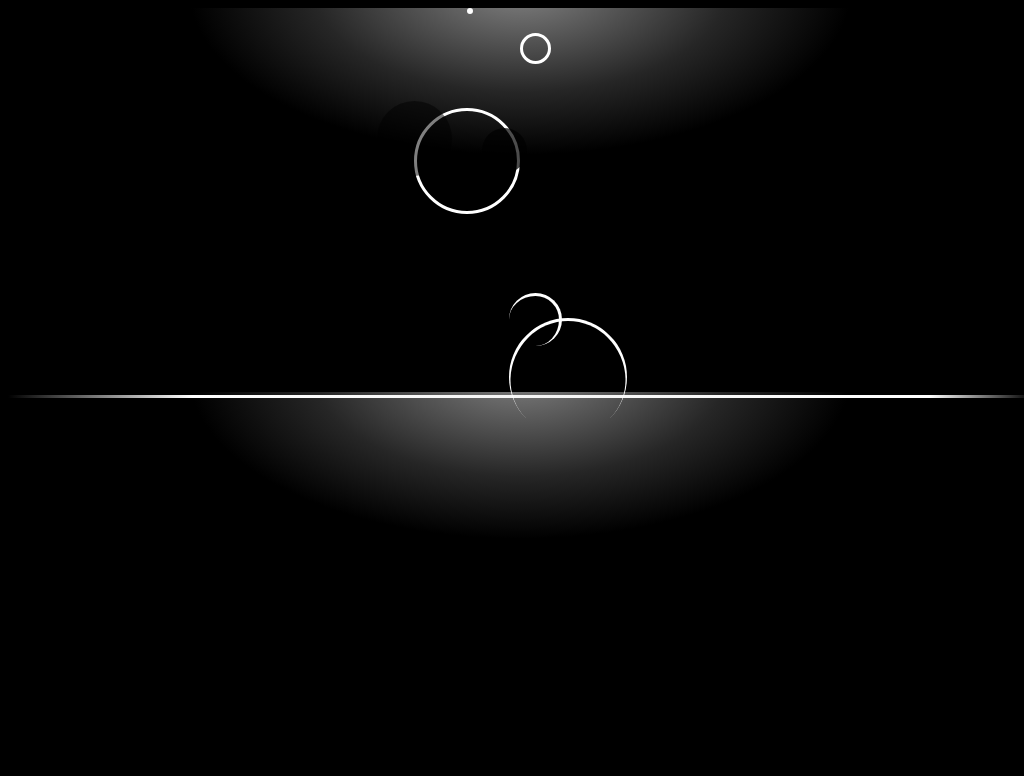

Write a web page that renders exactly this picture using CSS.

<!-- file: index.html -->
<!DOCTYPE html>
<html lang="en">
<head>
  <meta charset="UTF-8">
  <title>Reflections</title>
  <link rel="stylesheet" href="style.css">
</head>
  <body>
    <div class="planets">
      <div class="planet planet-1"></div>
      <div class="planet planet-2"></div>
      <div class="planet planet-3"></div>
      <div class="planet planet-4"></div>
      <div class="planet planet-5"></div>
    </div>

    <section class="section top">
      <div class="background"></div>
    </section>
    <section class="section bottom">
      <div class="background"></div>
    </section>
  </body>
</html>


/* file: style.css */
html,
body {
  height: 100vh;
  width: 100vw;
}

* {
  position: relative;
}
body {
  background-color: #000000;
}

section {
  display: block;
}

.section {
  width: 100%;
  height: 50%;
  overflow: hidden;
}

.background {
  display: block;
  position: absolute;
  top: -55%;
  left: 50%;
  width: 75%;
  height: 100%;
  transform: translateX(-50%);
  background: radial-gradient(ellipse at center, rgba(130,130,130,1) 0%, rgba(38,38,38,1) 38%, rgba(0,0,0,1) 61%, rgba(0,0,0,1) 100%);
  filter: progid:DXImageTransform.Microsoft.gradient( startColorstr='#828282', endColorstr='#000000', GradientType=1 );
}

.bottom {
  z-index: 2;
  overflow: hidden;
}

.bottom::before {
  content: '';
  position: absolute;
  top: 3px;
  left: 0;
  display: block;
  width: 100%;
  height: 3px;
  background: linear-gradient(to right, rgba(0,0,0,1) 0%, rgba(255,255,255,1) 18%, rgba(245,245,245,1) 52%, rgba(255,255,255,1) 90%, rgba(0,0,0,1) 100%);
  z-index: 1;
}

.planets {
  position: absolute;
  left: 50%;
  transform: translate(-50%, 0);
  z-index: 3;
}

.planet {
  position: absolute;
  top: 0;
  left: 0;
  border: 3px solid #fff;
  display: block;
  border-radius: 50%;
  /*overflow: hidden;*/
  z-index: 2;
}

.planet-1 {
  width: 25px;
  height: 25px;
  top: 25px;
  left: 50%;
}

.planet-2 {
  width: 75px;
  height: 75px;
  top: 100px;
  left: -50%;
  position: relative;
  border-radius:50%;
  width:100px;
  height:100px;
  transform: rotate(90deg);
}

.planet-2::after{
  content: "";
  position: absolute;
  display: block;
  top: -10px;
  z-index: 4;
  left: 17px;
  width: 45px;
  height: 45px;
  background-color: #000;
  background-repeat: no-repeat;
  background-size: cover;
  border-radius: 50%;
  overflow: hidden;
  opacity: .7;
}

.planet-2::before{
  content: "";
  position: absolute;
  display: block;
  bottom: -8px;
  z-index: 4;
  left: -10px;
  top: 65px;
  width: 75px;
  height: 75px;
  background-color: #000;
  background-repeat: no-repeat;
  background-size: cover;
  border-radius: 50%;
  overflow: hidden;
  opacity: .5;
}

.planet-3 {
  width: 50px;
  height: 50px;
  top: 285px;
  left: 40%;
  border-bottom: 0;
  border-right: 0;
  transform: rotate(90deg);
}

.planet-4 {
  width: 115px;
  height: 115px;
  top: 310px;
  left: 40%;
  border-bottom: 0;
  border-left: 0;
  transform: rotate(-45deg);
}
